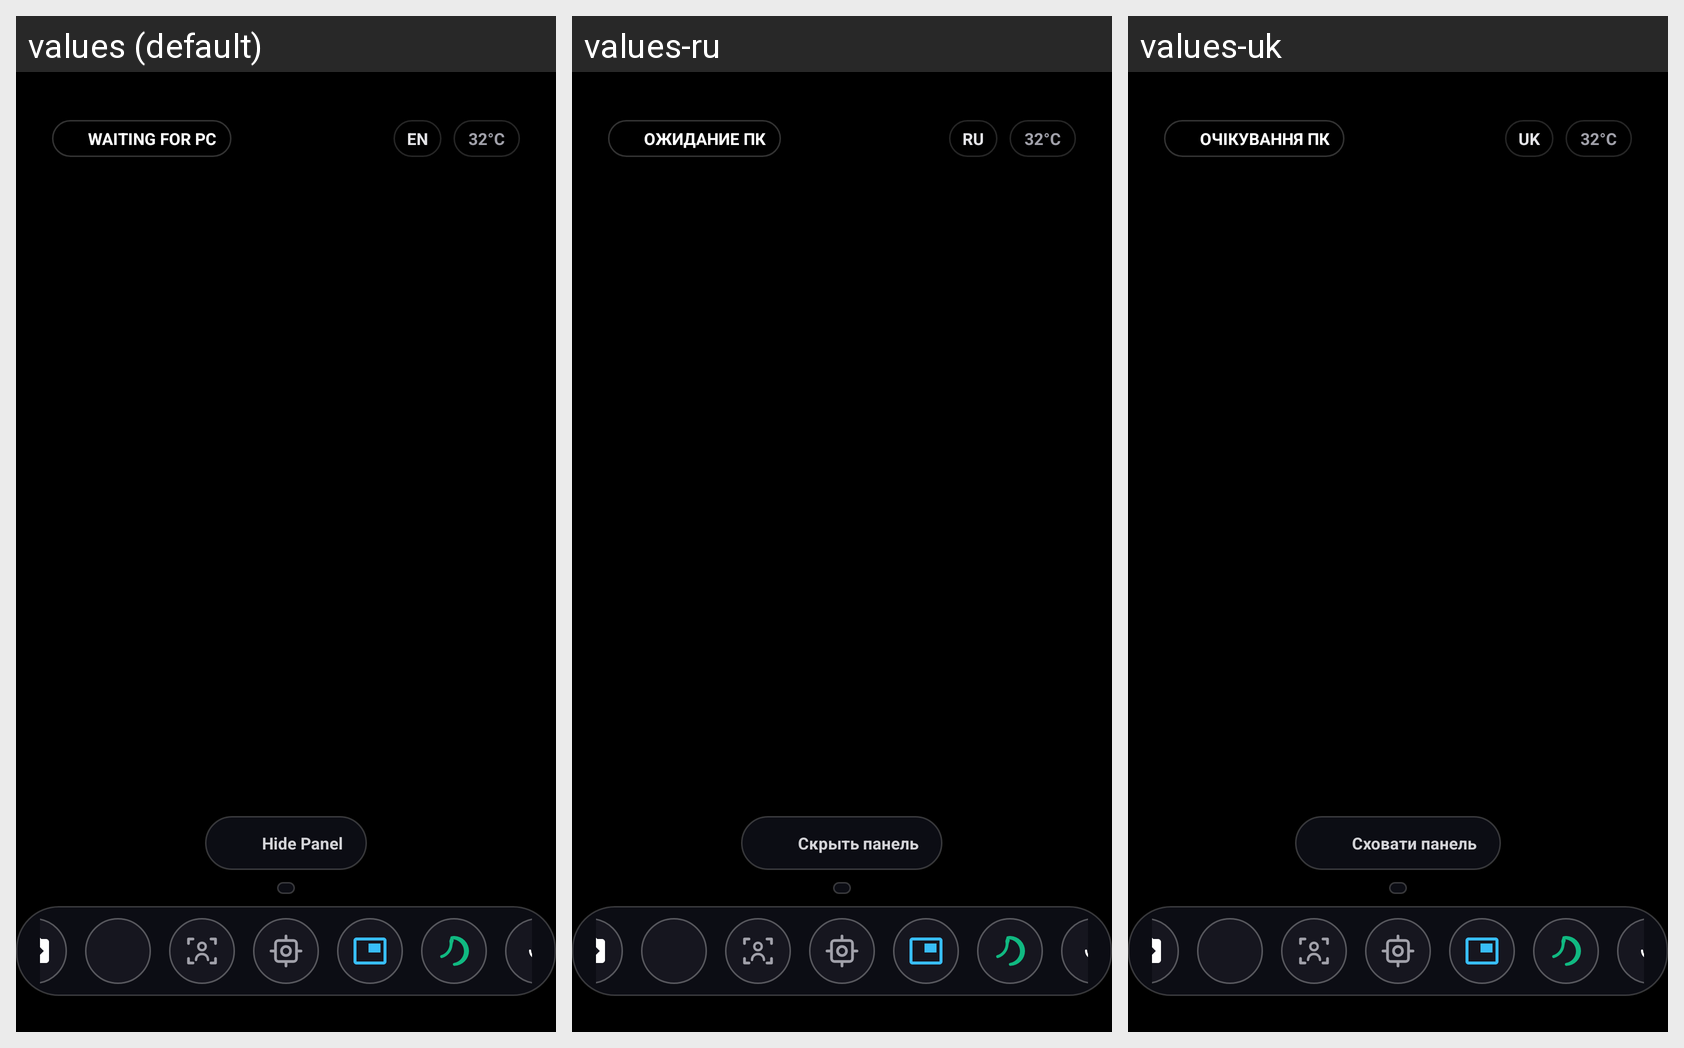

Strings drawn on this Android screen and how each of the app's shown locales translates them:
Android screen res/layout/activity_main.xml rendered under 3 locales, left to right: values (default), values-ru, values-uk. Device: Nexus 5 (rendered at 1080×1920; each locale shown at half size, 540×960, under a caption strip naming it); theme Theme.CCamera.
Strings drawn on this screen, with the default value and each locale's value (text and hints the layout hard-codes, and strings that could not be matched under every locale, appear in the picture but are not listed):

status_waiting_pc
  values: WAITING FOR PC
  values-ru: ОЖИДАНИЕ ПК
  values-uk: ОЧІКУВАННЯ ПК

lang_display_code
  values: EN
  values-ru: RU
  values-uk: UK

panel_hide
  values: Hide Panel
  values-ru: Скрыть панель
  values-uk: Сховати панель
